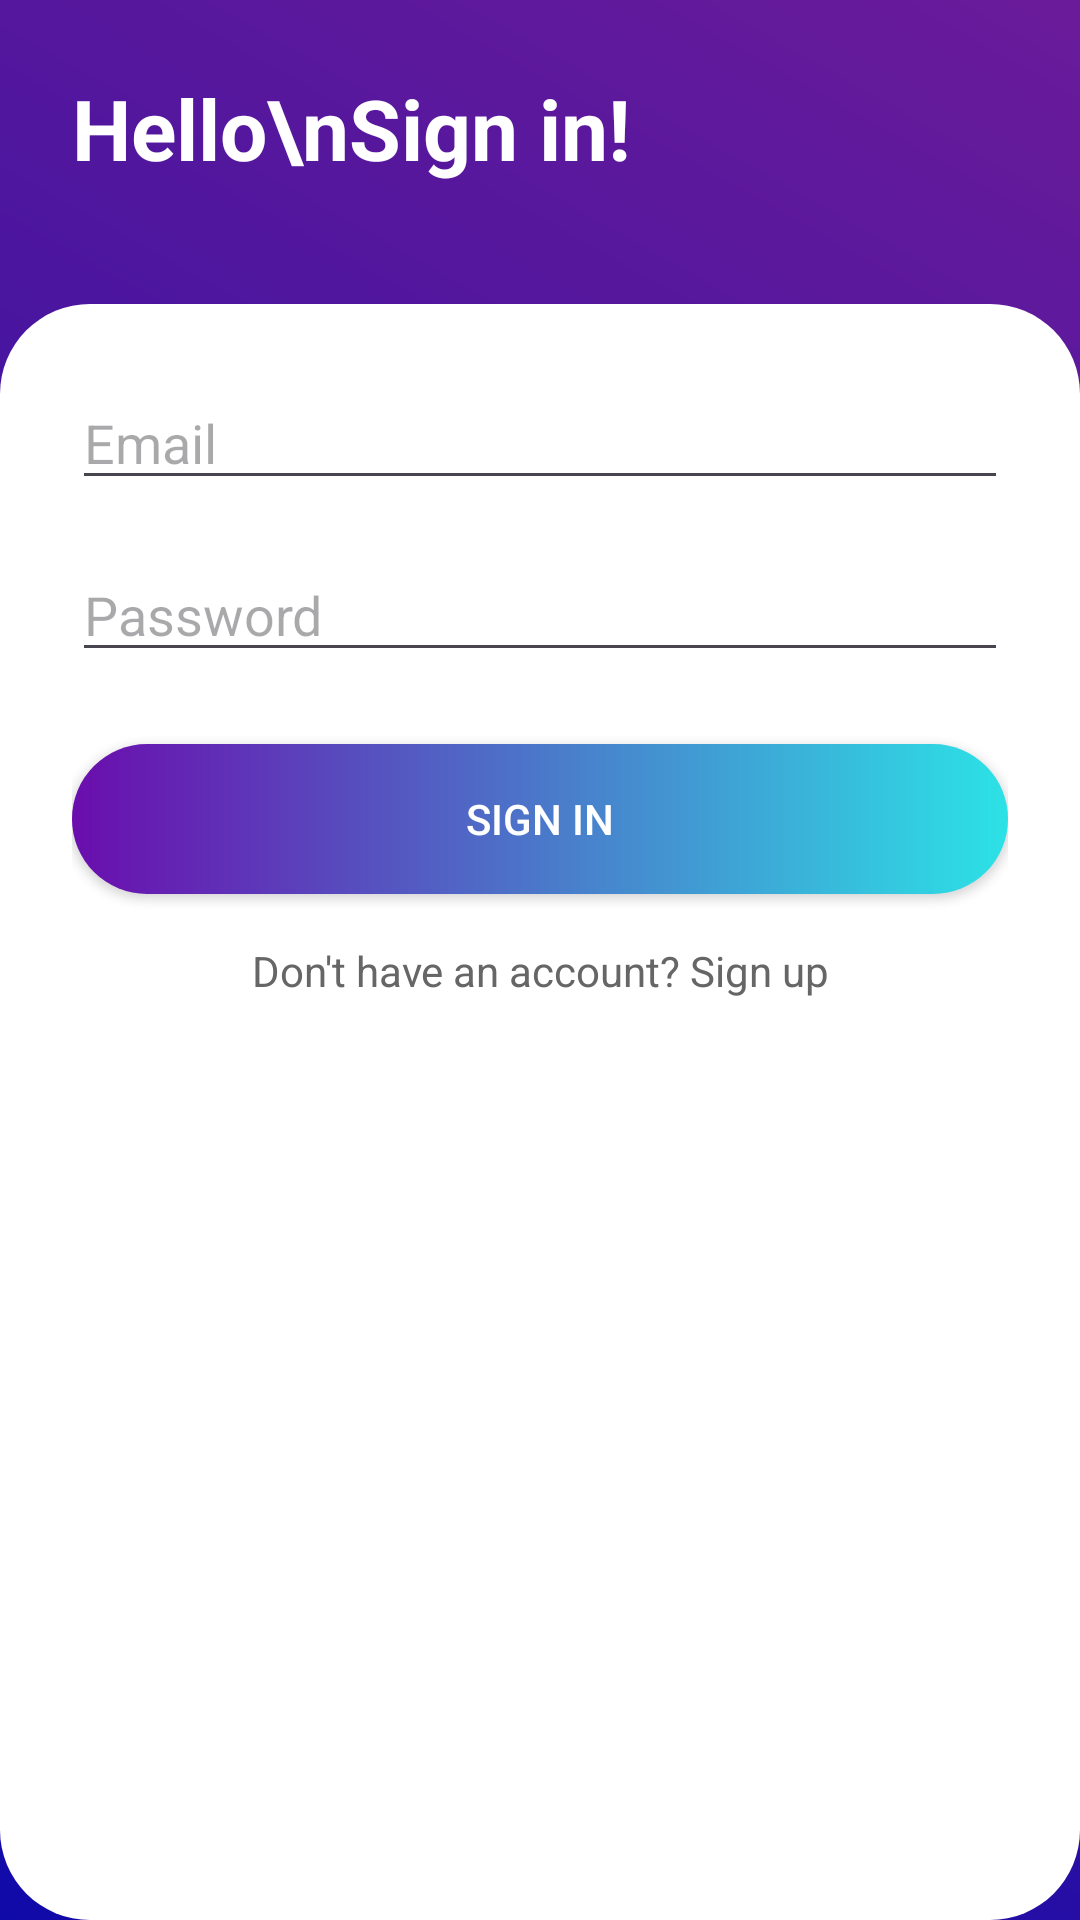

Produce the Android XML layout that renders to this screen, including the resource entries it uses.
<!-- AndroidManifest.xml: application theme Theme.GrowMapApp -->
<!-- res/layout/activity_login.xml -->
<?xml version="1.0" encoding="utf-8"?>
<androidx.constraintlayout.widget.ConstraintLayout
    xmlns:android="http://schemas.android.com/apk/res/android"
    xmlns:app="http://schemas.android.com/apk/res-auto"
    android:layout_width="match_parent"
    android:layout_height="match_parent"
    android:background="@drawable/bg_gradient">

    
    <TextView
        android:id="@+id/txtHello"
        android:layout_width="wrap_content"
        android:layout_height="wrap_content"
        android:text="Hello\nSign in!"
        android:textColor="#FFFFFF"
        android:textSize="28sp"
        android:textStyle="bold"
        app:layout_constraintTop_toTopOf="parent"
        app:layout_constraintStart_toStartOf="parent"
        android:layout_margin="24dp"/>

    
    <LinearLayout
        android:id="@+id/card"
        android:layout_width="0dp"
        android:layout_height="0dp"
        android:orientation="vertical"
        android:padding="24dp"
        android:background="@drawable/bg_card"
        app:layout_constraintTop_toBottomOf="@id/txtHello"
        app:layout_constraintBottom_toBottomOf="parent"
        app:layout_constraintStart_toStartOf="parent"
        app:layout_constraintEnd_toEndOf="parent"
        android:layout_marginTop="40dp">

        
        <EditText
            android:id="@+id/editEmail"
            android:hint="Email"
            android:textColor="#000"
            android:layout_width="match_parent"
            android:layout_height="wrap_content"/>

        
        <EditText
            android:id="@+id/editPassword"
            android:hint="Password"
            android:textColor="#000"
            android:layout_width="match_parent"
            android:layout_height="wrap_content"
            android:inputType="textPassword"
            android:layout_marginTop="16dp"/>

        
        <Button
            android:id="@+id/btnLogin"
            android:layout_width="match_parent"
            android:layout_height="50dp"
            android:text="SIGN IN"
            android:textColor="#FFFFFF"
            android:layout_marginTop="24dp"
            android:background="@drawable/btn_gradient"/>

        
        <TextView
            android:id="@+id/txtGoToRegister"
            android:layout_width="match_parent"
            android:layout_height="wrap_content"
            android:text="Don't have an account? Sign up"
            android:textColor="#666"
            android:gravity="center"
            android:layout_marginTop="16dp"/>

    </LinearLayout>

</androidx.constraintlayout.widget.ConstraintLayout>
<!-- resources referenced by this layout -->
<resources>
  <!-- drawable bg_card (drawable) -->
  <shape xmlns:android="http://schemas.android.com/apk/res/android">
      <solid android:color="@color/bg_card"/>
      <corners android:radius="30dp"/>
  </shape>
  <!-- drawable bg_gradient (drawable) -->
  <?xml version="1.0" encoding="utf-8"?>
  <shape xmlns:android="http://schemas.android.com/apk/res/android">
      <gradient
          android:startColor="#100AA9"
          android:endColor="#6A1B9A"
          android:angle="45" />
  </shape>
  <!-- drawable btn_gradient (drawable) -->
  <shape xmlns:android="http://schemas.android.com/apk/res/android">
      <gradient
          android:startColor="#6A0DAD"
          android:endColor="#2CE2E6"
          android:angle="0"/>
      <corners android:radius="25dp"/>
  </shape>
  <style name="Theme.GrowMapApp" parent="Base.Theme.GrowMapApp" />
  <color name="bg_card">#FFFFFF</color>
  <style name="Base.Theme.GrowMapApp" parent="Theme.Material3.DayNight.NoActionBar">
          
          
      </style>
</resources>
